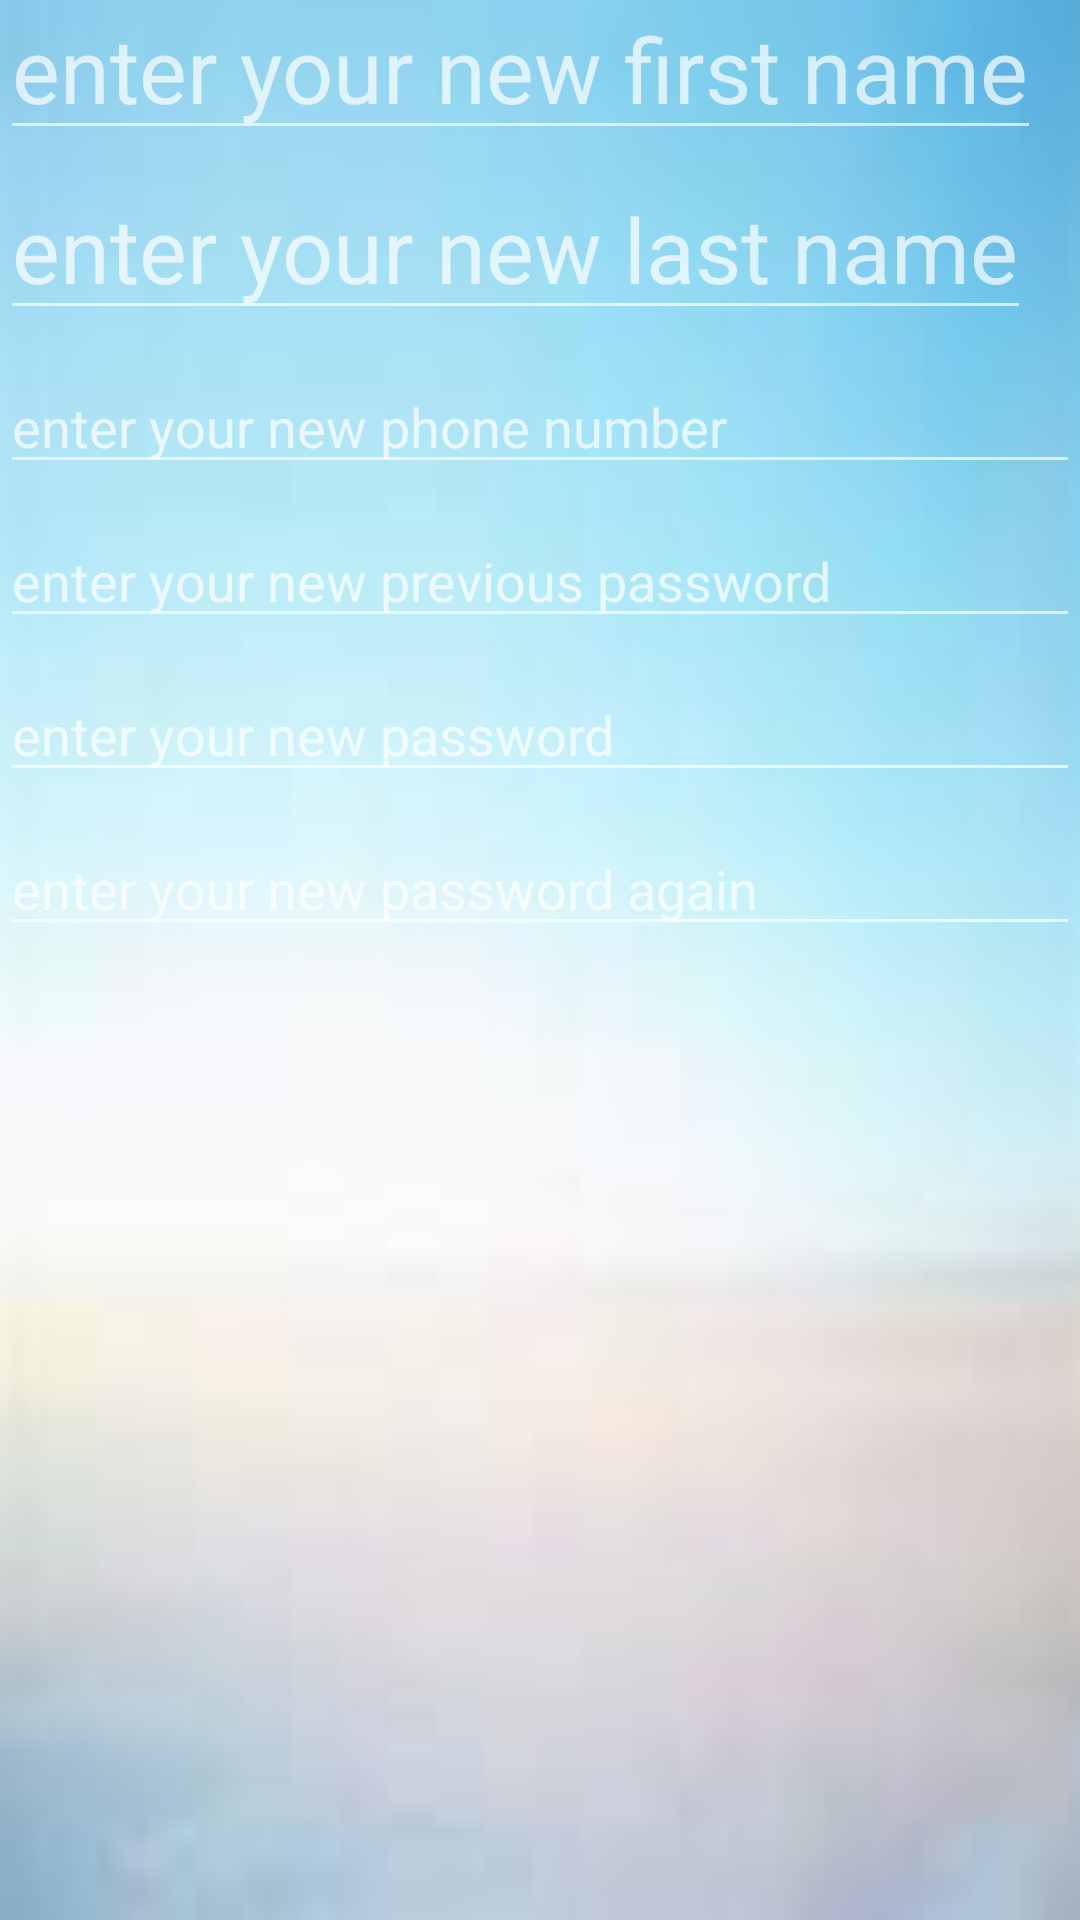

Layout XML and referenced resources for this Android screen:
<!-- AndroidManifest.xml: application theme Theme.Design.NoActionBar -->
<!-- res/layout/dialog_edit_profile.xml -->
<?xml version="1.0" encoding="utf-8"?>
<androidx.constraintlayout.widget.ConstraintLayout xmlns:android="http://schemas.android.com/apk/res/android"
    xmlns:app="http://schemas.android.com/apk/res-auto"
    android:layout_width="match_parent"
    android:layout_height="match_parent"
    android:background="@drawable/tripphoto"
    >

    <LinearLayout
        android:layout_width="match_parent"
        android:layout_height="wrap_content"
        android:orientation="vertical"
        app:layout_constraintEnd_toEndOf="parent"
        app:layout_constraintStart_toStartOf="parent"
        app:layout_constraintTop_toTopOf="parent">

        <LinearLayout
            android:id="@+id/edit_name"
            android:layout_width="match_parent"
            android:layout_height="wrap_content"

            android:orientation="vertical"
            app:layout_constraintEnd_toEndOf="parent"
            app:layout_constraintStart_toStartOf="parent"

            app:layout_constraintTop_toTopOf="parent">

            <EditText
                android:id="@+id/edit_first_name"
                android:layout_width="wrap_content"
                android:layout_height="50dp"


                android:maxEms="10"
                android:hint="@string/enter_new_first_name"
                android:textSize="30sp"

                />

            <EditText
                android:id="@+id/edit_last_name"
                android:layout_width="wrap_content"
                android:layout_height="50dp"

                android:layout_marginTop="10dp"
                android:maxEms="10"


                android:hint="@string/enter_new_last_name"
                android:textSize="30sp" />
        </LinearLayout>

        <EditText
            android:id="@+id/edit_phone_number"
            android:layout_width="match_parent"
            android:layout_height="wrap_content"
            android:layout_marginTop="10dp"
            android:hint="@string/enter_your_new_phone_number"

            />


        <EditText
            android:id="@+id/edit_previous_password"
            android:layout_width="match_parent"
            android:layout_height="wrap_content"
            android:layout_marginTop="10dp"
            android:hint="@string/enter_previous_password"

            />

        <EditText
            android:id="@+id/edit_new_password"
            android:layout_width="match_parent"
            android:layout_height="wrap_content"
            android:layout_marginTop="10dp"
            android:hint="@string/enter_new_password"

            />

        <EditText
            android:id="@+id/edit_new_password_confirmation"
            android:layout_width="match_parent"
            android:layout_height="wrap_content"
            android:layout_marginTop="10dp"
            android:hint="@string/enter_new_password_again"

            />


    </LinearLayout>




</androidx.constraintlayout.widget.ConstraintLayout>
<!-- resources referenced by this layout -->
<resources>
  <!-- drawable tripphoto: png bitmap (drawable, 1765 bytes) -->
  <string name="enter_new_first_name">enter your new first name</string>
  <string name="enter_new_last_name">enter your new last name</string>
  <string name="enter_new_password">enter your new password</string>
  <string name="enter_new_password_again">enter your new password again</string>
  <string name="enter_previous_password">enter your new previous password</string>
  <string name="enter_your_new_phone_number">enter your new phone number</string>
</resources>
